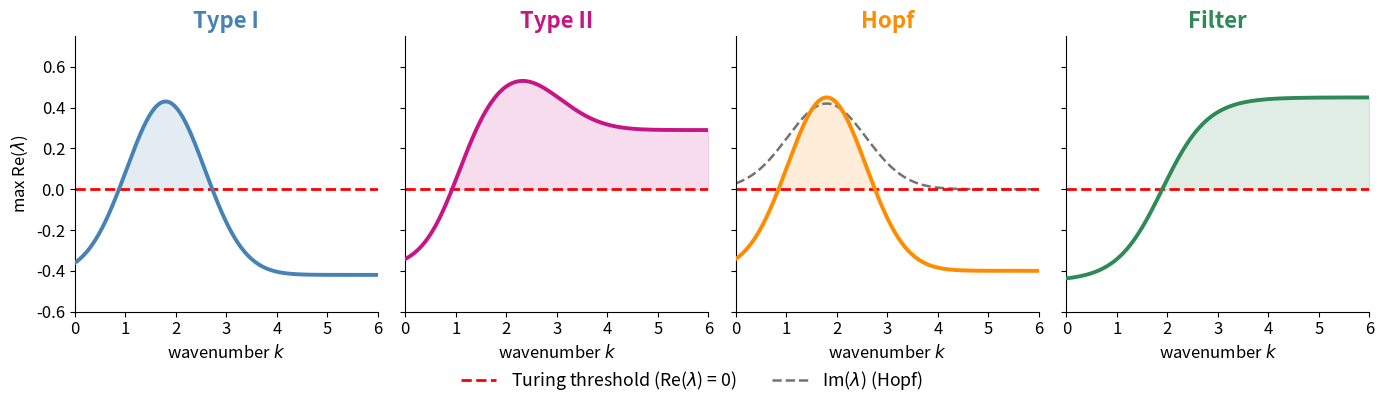

Write Python code to recreate this figure.
#!/usr/bin/env python3
# Schematic of the four dispersion-relation types (Shaberi 2025 + Diego 2018 filter), one row of four panels.
# All have a stable homogeneous state at k=0. Colours match the classifier.

import numpy as np
import matplotlib
matplotlib.use('Agg')
import matplotlib.pyplot as plt
import matplotlib.lines as mlines

plt.rcParams.update({
    'font.size': 12,
    'axes.spines.top': False,
    'axes.spines.right': False
})

k = np.linspace(0, 6, 500)

reI = 0.85 * np.exp(-((k - 1.8) / 1.1) ** 2) - 0.42 # Type I (restabilises)
reII = 0.34 * np.tanh(1.4 * (k - 1.0)) + 0.26 * np.exp(-((k - 2.2)/1.2) ** 2) - 0.05 # Type II (stays positive)
reH = 0.85 * np.exp(-((k - 1.8) / 1.1) ** 2) - 0.40 # Hopf Re
imH = 0.42 * np.exp(-((k - 1.8) / 1.1) ** 2.) # Hopf Im (clean bump)
reF = 0.45 * np.tanh((k - 1.9) / 0.9) # Filter (monotonic)

COLORS = {
    'Type I': 'steelblue',
    'Type II': 'mediumvioletred',
    'Hopf': 'darkorange',
    'Filter': 'seagreen'
}

TYPES = [
    ('Type I', reI, None),
    ('Type II', reII, None),
    ('Hopf', reH, imH),
    ('Filter', reF, None)
]

fig, axes = plt.subplots(1, 4, figsize=(14, 4), sharey=True)

for ax, (name, re, im) in zip(axes, TYPES):
    c = COLORS[name]
    
    ax.fill_between(k, 0, re, where=(re > 0), color=c, alpha=0.15, zorder=1)
    ax.plot(k, re, color=c, lw=2.8, zorder=3)
    
    if im is not None:
        ax.plot(k, im, color='0.45', lw=1.8, ls='--', zorder=2)
        
    ax.axhline(0, color='red', ls='--', lw=2, zorder=2)
    ax.set_title(name, fontsize=16, loc='center', fontweight='bold', color=c)
    ax.set_ylim(-0.6, 0.75)
    ax.set_xlim(0, 6)
    ax.set_xlabel('wavenumber $k$')
    
axes[0].set_ylabel(r'max Re($\lambda$)')

legend_handles = [
    mlines.Line2D([], [], color='red', ls='--', lw=2, label=r'Turing threshold (Re($\lambda$) = 0)'),
    mlines.Line2D([], [], color='0.45', ls='--', lw=1.8, label=r'Im($\lambda$) (Hopf)'),
]

fig.legend(handles=legend_handles, loc='lower center', ncol=2, frameon=False, bbox_to_anchor=(0.5, -0.04), fontsize=12.8)
fig.tight_layout(rect=[0, 0.03, 1, 1])
fig.savefig('turing_types_schematic.png', dpi=300, bbox_inches='tight')

print("Saved: turing_types_schematic.png")
